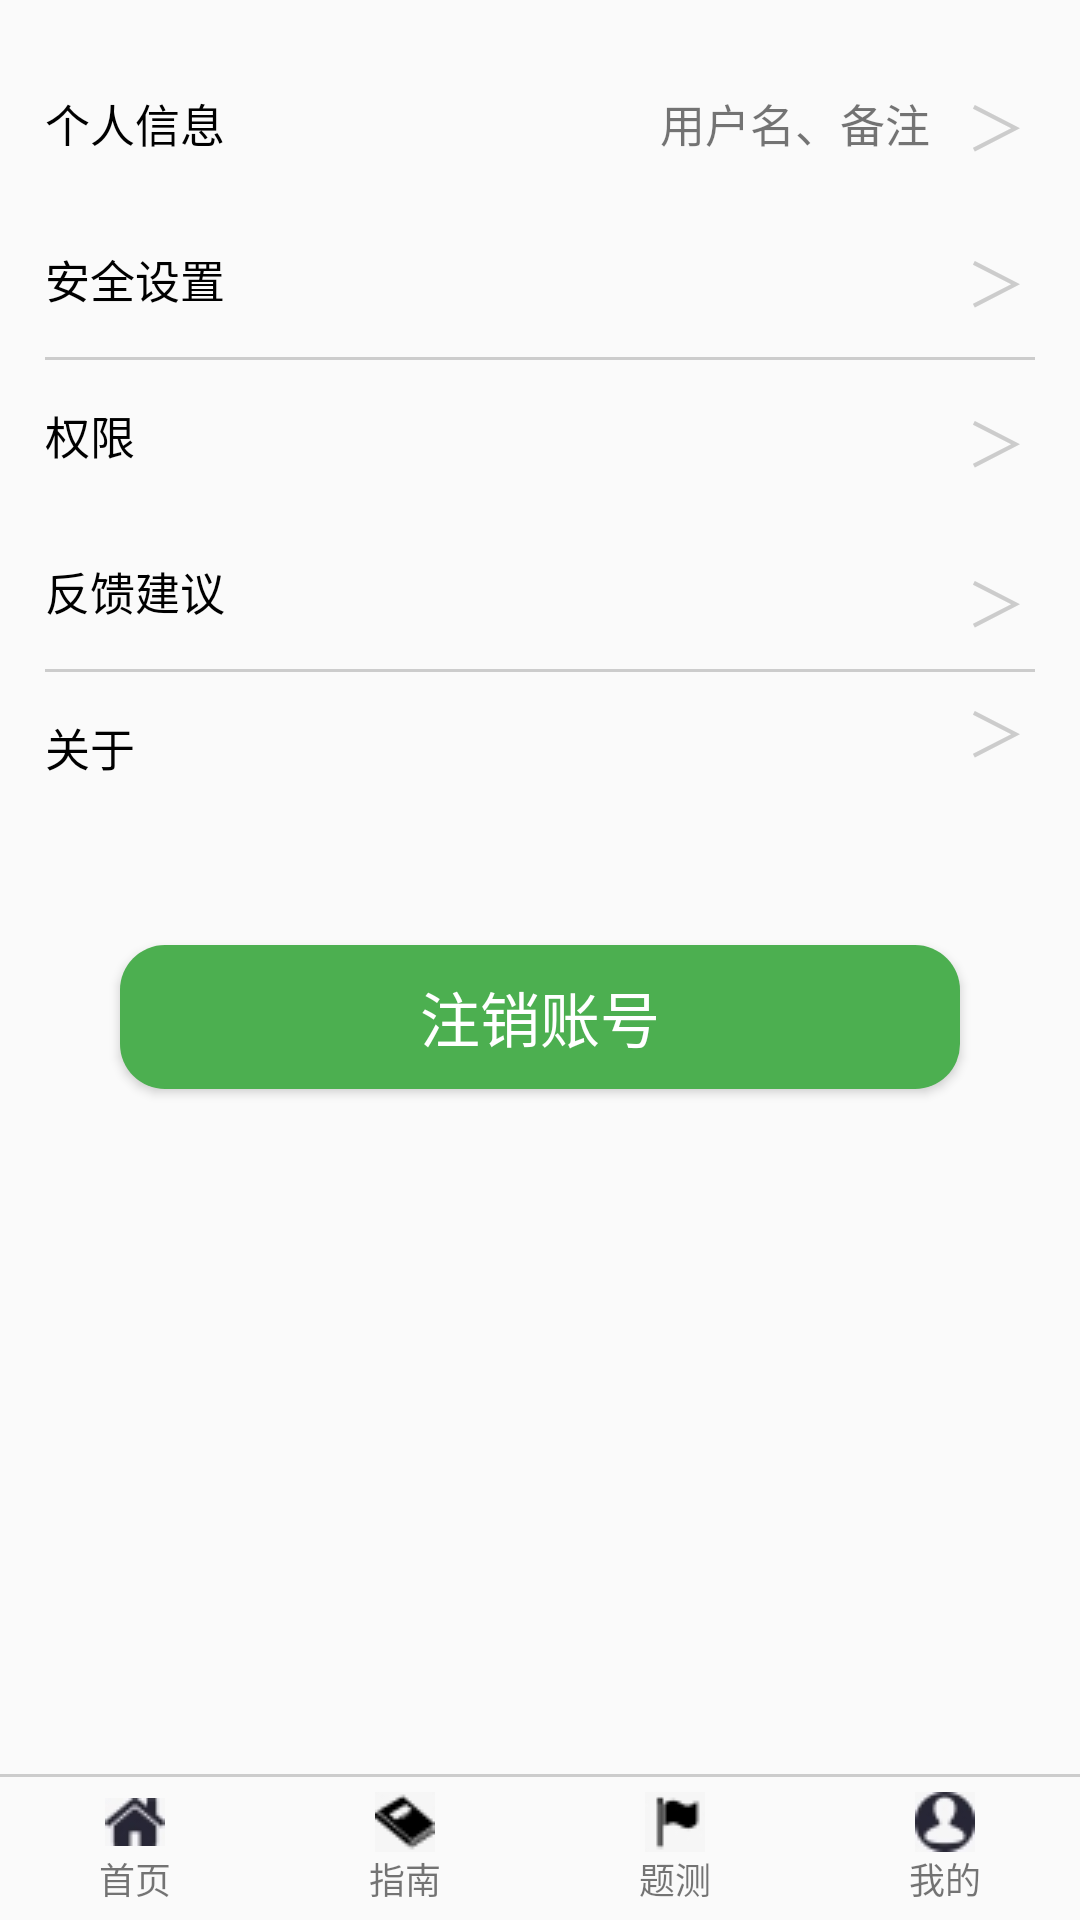

Layout XML and referenced resources for this Android screen:
<!-- AndroidManifest.xml: application theme Theme.AppCompat.Light.NoActionBar -->
<!-- res/layout/activity_personal.xml -->
<?xml version="1.0" encoding="utf-8"?>
<RelativeLayout xmlns:android="http://schemas.android.com/apk/res/android"
    xmlns:app="http://schemas.android.com/apk/res-auto"
    xmlns:tools="http://schemas.android.com/tools"
    android:layout_width="match_parent"
    android:layout_height="match_parent"
    tools:context=".PersonalActivity">

    <TextView
        android:id="@+id/personal_info"
        android:layout_width="205dp"
        android:layout_height="wrap_content"
        android:layout_marginLeft="15dp"
        android:layout_marginTop="30dp"
        android:layout_marginBottom="15dp"
        android:text="个人信息"
        android:textColor="@color/black"
        android:textSize="15dp" />

    <TextView
        android:id="@+id/personal_addition"
        android:layout_width="wrap_content"
        android:layout_height="wrap_content"
        android:layout_marginTop="30dp"
        android:layout_marginBottom="15dp"
        android:layout_toRightOf="@+id/personal_info"
        android:text="用户名、备注"
        android:textSize="15dp" />

    <TextView
        android:id="@+id/personal_array1"
        android:layout_width="wrap_content"
        android:layout_height="wrap_content"
        android:layout_marginLeft="12dp"
        android:layout_marginTop="27dp"
        android:layout_marginBottom="15dp"
        android:layout_toRightOf="@+id/personal_addition"
        android:text="＞"
        android:textColor="#CCCCCC"
        android:textSize="20dp" />

    <TextView
        android:id="@+id/personal_security"
        android:layout_width="280dp"
        android:layout_height="wrap_content"
        android:layout_below="@+id/personal_info"
        android:layout_margin="15dp"
        android:text="安全设置"
        android:textColor="@color/black"
        android:textSize="15dp" />

    <TextView
        android:id="@+id/personal_array2"
        android:layout_width="wrap_content"
        android:layout_height="wrap_content"
        android:layout_below="@+id/personal_addition"
        android:layout_margin="12dp"
        android:layout_toRightOf="@+id/personal_security"
        android:text="＞"
        android:textColor="#CCCCCC"
        android:textSize="20dp" />

    <View
        android:layout_width="fill_parent"
        android:layout_height="1dp"
        android:layout_below="@+id/personal_security"
        android:layout_marginLeft="15dp"
        android:layout_marginRight="15dp"
        android:background="#CCCCCC" />

    <TextView
        android:id="@+id/personal_able"
        android:layout_width="280dp"
        android:layout_height="wrap_content"
        android:layout_below="@+id/personal_security"
        android:layout_margin="15dp"
        android:text="权限"
        android:textColor="@color/black"
        android:textSize="15dp" />

    <TextView
        android:id="@+id/personal_array3"
        android:layout_width="wrap_content"
        android:layout_height="wrap_content"
        android:layout_below="@+id/personal_array2"
        android:layout_margin="12dp"
        android:layout_toRightOf="@+id/personal_able"
        android:text="＞"
        android:textColor="#CCCCCC"
        android:textSize="20dp" />

    <TextView
        android:id="@+id/personal_response"
        android:layout_width="280dp"
        android:layout_height="wrap_content"
        android:layout_below="@+id/personal_able"
        android:layout_margin="15dp"
        android:text="反馈建议"
        android:textColor="@color/black"
        android:textSize="15dp" />

    <TextView
        android:id="@+id/personal_array4"
        android:layout_width="wrap_content"
        android:layout_height="wrap_content"
        android:layout_below="@+id/personal_array3"
        android:layout_margin="12dp"
        android:layout_toRightOf="@+id/personal_response"
        android:text="＞"
        android:textColor="#CCCCCC"
        android:textSize="20dp" />

    <View
        android:layout_width="fill_parent"
        android:layout_height="1dp"
        android:layout_below="@+id/personal_response"
        android:layout_marginLeft="15dp"
        android:layout_marginRight="15dp"
        android:background="#CCCCCC" />

    <TextView
        android:id="@+id/personal_about"
        android:layout_width="280dp"
        android:layout_height="wrap_content"
        android:layout_below="@+id/personal_response"
        android:layout_margin="15dp"
        android:text="关于"
        android:textColor="@color/black"
        android:textSize="15dp" />
    <TextView
        android:id="@+id/personal_array5"
        android:layout_width="wrap_content"
        android:layout_height="wrap_content"
        android:layout_marginLeft="12dp"
        android:layout_marginTop="2dp"
        android:layout_below="@+id/personal_array4"
        android:layout_toRightOf="@+id/personal_about"
        android:text="＞"
        android:textColor="#CCCCCC"
        android:textSize="20dp" />

    <Button
        android:id="@+id/personal_back"
        android:layout_width="match_parent"
        android:layout_height="wrap_content"
        android:layout_below="@+id/personal_about"
        android:layout_margin="40dp"
        android:background="@drawable/button"
        android:text="注销账号"
        android:textColor="@color/white"
        android:textSize="20dp" />

    <View
        android:layout_width="fill_parent"
        android:layout_height="1dp"
        android:layout_above="@id/personal_ll"
        android:background="#CCCCCC" />

    <LinearLayout
        android:id="@+id/personal_ll"
        android:layout_width="match_parent"
        android:layout_height="wrap_content"
        android:layout_alignParentBottom="true"
        android:layout_marginTop="5dp"
        android:layout_marginBottom="5dp"
        android:orientation="horizontal">

        <TextView
            android:id="@+id/personal_tv1"
            android:layout_width="0dp"
            android:layout_height="wrap_content"
            android:layout_marginBottom="2dp"
            android:layout_weight="1"
            android:drawableTop="@drawable/shouye"
            android:drawablePadding="2dp"
            android:gravity="center"
            android:text="首页"
            android:textSize="12dp" />

        <TextView
            android:id="@+id/personal_tv2"
            android:layout_width="0dp"
            android:layout_height="wrap_content"
            android:layout_weight="1"
            android:drawableTop="@drawable/zhinann"
            android:gravity="center"
            android:text="指南"
            android:textSize="12dp" />

        <TextView
            android:id="@+id/personal_tv3"
            android:layout_width="0dp"
            android:layout_height="wrap_content"
            android:layout_weight="1"
            android:drawableTop="@drawable/tice"
            android:gravity="center"
            android:text="题测"
            android:textSize="12dp" />

        <TextView
            android:id="@+id/personal_light"
            android:layout_width="0dp"
            android:layout_height="wrap_content"
            android:layout_weight="1"
            android:drawableTop="@drawable/wode"
            android:gravity="center"
            android:text="我的"
            android:textSize="12dp" />
    </LinearLayout>
</RelativeLayout>
<!-- resources referenced by this layout -->
<resources>
  <!-- drawable button (drawable) -->
  <?xml version="1.0" encoding="utf-8"?>
  <shape xmlns:android="http://schemas.android.com/apk/res/android"
      android:shape="rectangle">
      <solid android:color="#4CAF50" />
      <corners android:radius="15dp" />
  </shape>
  <!-- drawable shouye: jpg bitmap (drawable, 1220 bytes) -->
  <!-- drawable tice: jpg bitmap (drawable, 1179 bytes) -->
  <!-- drawable wode: jpg bitmap (drawable, 1505 bytes) -->
  <!-- drawable zhinann: jpg bitmap (drawable, 1223 bytes) -->
  <!-- not gathered from this repository: default colours our renderer supplied (Android Studio template values) -->
  <color name="black">#FF000000</color>
  <color name="white">#FFFFFFFF</color>
</resources>
